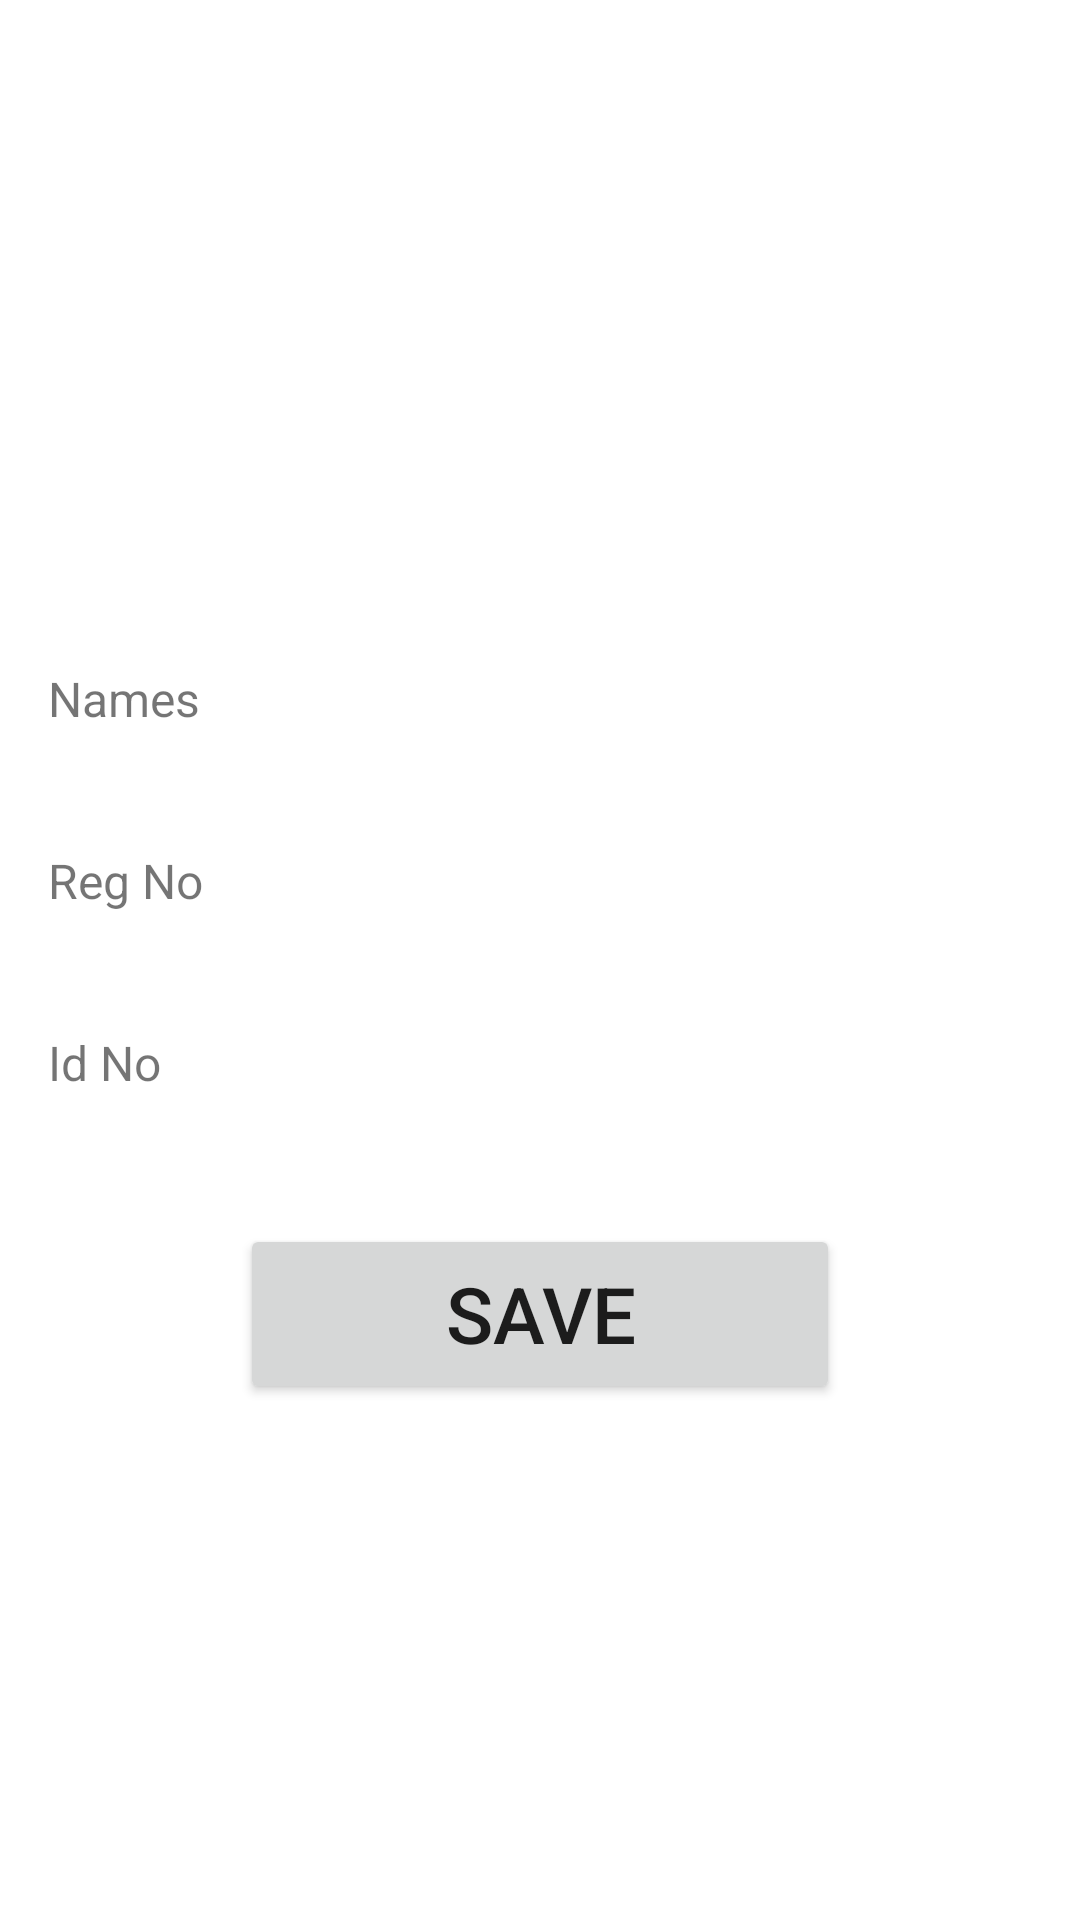

Produce the Android XML layout that renders to this screen, including the resource entries it uses.
<!-- AndroidManifest.xml: application theme Theme.FoodApp -->
<!-- res/layout/activity_profiles.xml -->
<?xml version="1.0" encoding="utf-8"?>
<androidx.constraintlayout.widget.ConstraintLayout
    xmlns:android="http://schemas.android.com/apk/res/android"
    xmlns:tools="http://schemas.android.com/tools"
    xmlns:app="http://schemas.android.com/apk/res-auto"
    android:layout_width="match_parent"
    android:layout_height="match_parent"
    tools:context=".Profiles">
  <com.google.android.material.imageview.ShapeableImageView
      android:id="@+id/profile_image"
      android:layout_width="150dp"
      android:layout_height="150dp"
      android:layout_marginTop="60dp"
android:src="@drawable/user"
      app:layout_constraintEnd_toEndOf="parent"
      app:layout_constraintHorizontal_bias="0.5"
      app:layout_constraintStart_toStartOf="parent"
      app:layout_constraintTop_toTopOf="parent" />


  <TextView
      android:id="@+id/tvFirstName"
      android:layout_width="wrap_content"
      android:layout_height="wrap_content"
      android:layout_marginStart="16dp"
      android:layout_marginTop="12dp"
      android:text="Names"
      android:textSize="16dp"
      app:layout_constraintStart_toStartOf="parent"
      app:layout_constraintTop_toBottomOf="@+id/profile_image" />

  <TextView
      android:id="@+id/tvName"
      android:layout_width="match_parent"
      android:layout_height="wrap_content"
      android:layout_marginHorizontal="16dp"
      android:layout_marginTop="8dp"
      app:layout_constraintEnd_toEndOf="parent"
      app:layout_constraintHorizontal_bias="0.5"
      app:layout_constraintStart_toStartOf="parent"
      app:layout_constraintTop_toBottomOf="@+id/tvFirstName" />

  <TextView
      android:id="@+id/tvLastName"
      android:layout_width="wrap_content"
      android:layout_height="wrap_content"
      android:layout_marginStart="16dp"
      android:layout_marginTop="12dp"
      android:text="Reg No"
      android:textSize="16dp"
      app:layout_constraintStart_toStartOf="parent"
      app:layout_constraintTop_toBottomOf="@+id/tvName" />

  <TextView
      android:id="@+id/tvregno"
      android:layout_width="match_parent"
      android:layout_height="wrap_content"
      android:layout_marginHorizontal="16dp"
      android:layout_marginTop="8dp"
      app:layout_constraintEnd_toEndOf="parent"
      app:layout_constraintHorizontal_bias="0.5"
      app:layout_constraintStart_toStartOf="parent"
      app:layout_constraintTop_toBottomOf="@+id/tvLastName" />

  <TextView
      android:id="@+id/tvBio"
      android:layout_width="wrap_content"
      android:layout_height="wrap_content"
      android:layout_marginStart="16dp"
      android:layout_marginTop="12dp"
      android:text="Id No"
      android:textSize="16dp"
      app:layout_constraintStart_toStartOf="parent"
      app:layout_constraintTop_toBottomOf="@+id/tvregno" />

  <TextView
      android:id="@+id/etid"
      android:layout_width="match_parent"
      android:layout_height="wrap_content"
      android:layout_marginHorizontal="16dp"
      android:layout_marginTop="8dp"
      app:layout_constraintEnd_toEndOf="parent"
      app:layout_constraintHorizontal_bias="0.5"
      app:layout_constraintStart_toStartOf="parent"
      app:layout_constraintTop_toBottomOf="@+id/tvBio" />

  <Button
      android:id="@+id/saveBtn"
      android:layout_width="match_parent"
      android:layout_height="60dp"
      android:layout_marginHorizontal="80dp"
      android:layout_marginTop="16dp"
      android:text="Save"
      android:textSize="26sp"
      app:layout_constraintEnd_toEndOf="parent"
      app:layout_constraintHorizontal_bias="0.5"
      app:layout_constraintStart_toStartOf="parent"
      app:layout_constraintTop_toBottomOf="@+id/etid" />

  </androidx.constraintlayout.widget.ConstraintLayout>
<!-- resources referenced by this layout -->
<resources>
  <style name="Theme.FoodApp" parent="Theme.MaterialComponents.DayNight.DarkActionBar">
          
          <item name="colorPrimary">@color/purple_500</item>
          <item name="colorPrimaryVariant">@color/purple_700</item>
          <item name="colorOnPrimary">@color/white</item>
          
          <item name="colorSecondary">@color/teal_200</item>
          <item name="colorSecondaryVariant">@color/teal_700</item>
          <item name="colorOnSecondary">@color/black</item>
          
          <item name="android:statusBarColor" tools:targetApi="l">?attr/colorPrimaryVariant</item>
          
      </style>
  <color name="purple_500">#FF6200EE</color>
  <color name="purple_700">#FF3700B3</color>
  <color name="white">#FFFFFFFF</color>
  <color name="teal_200">#FF03DAC5</color>
  <color name="teal_700">#FF018786</color>
  <color name="black">#FF000000</color>
</resources>
